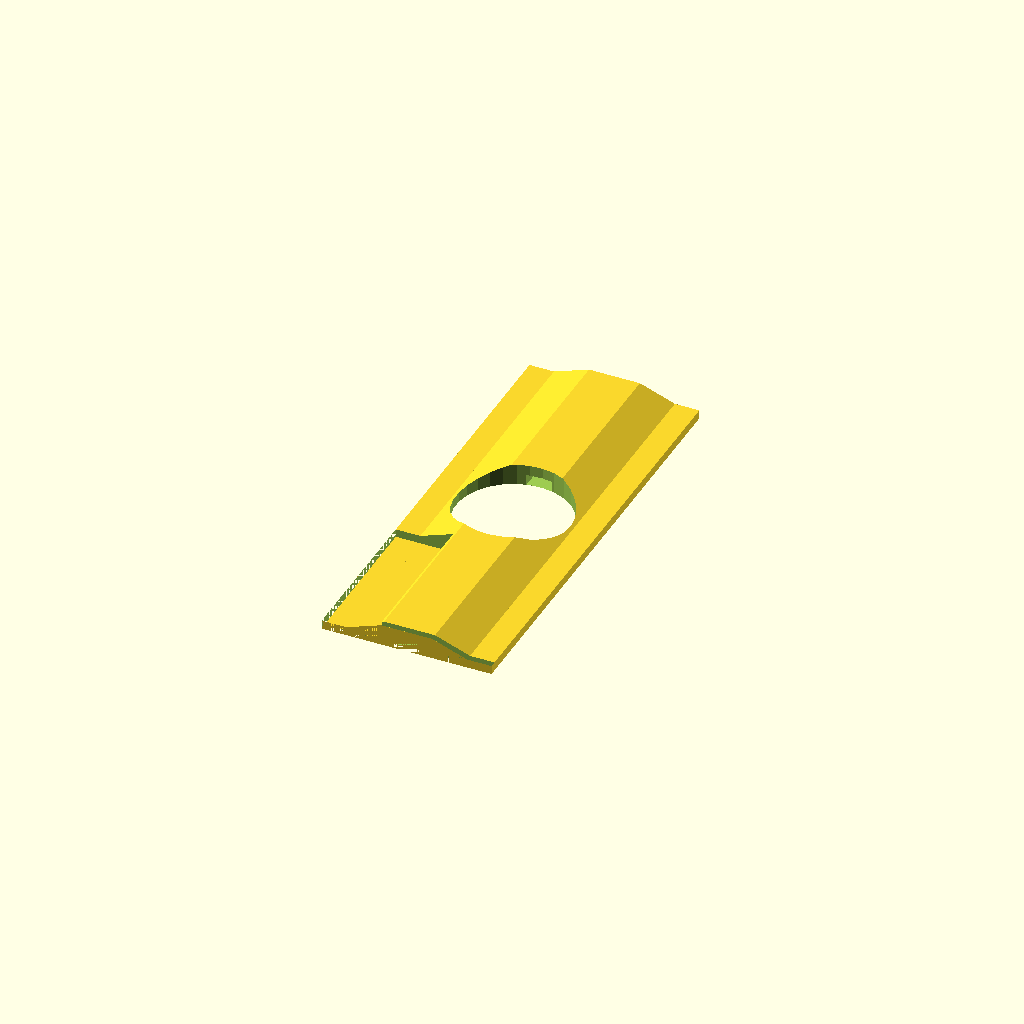
Cell 1: rendered with the file's own defaults.
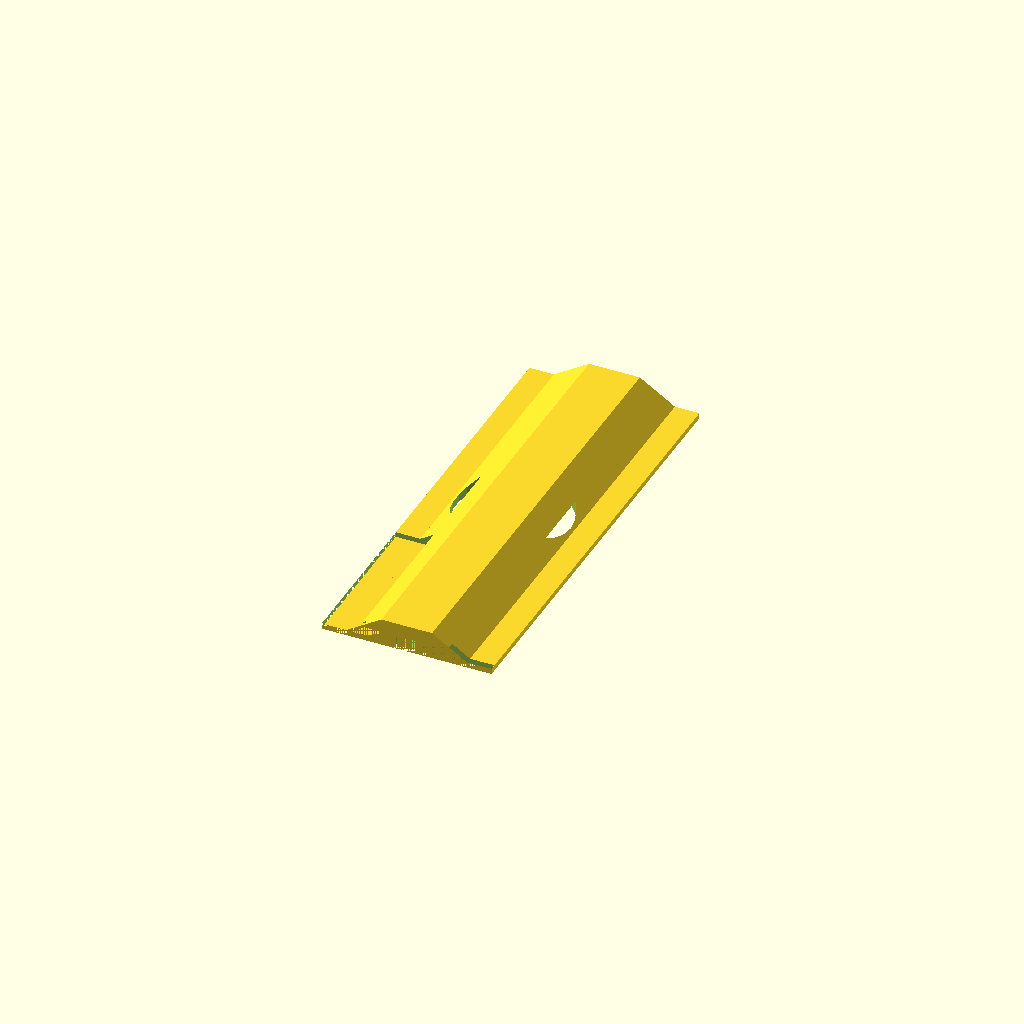
Cell 2 — tol set to 1, the other parameters unchanged.
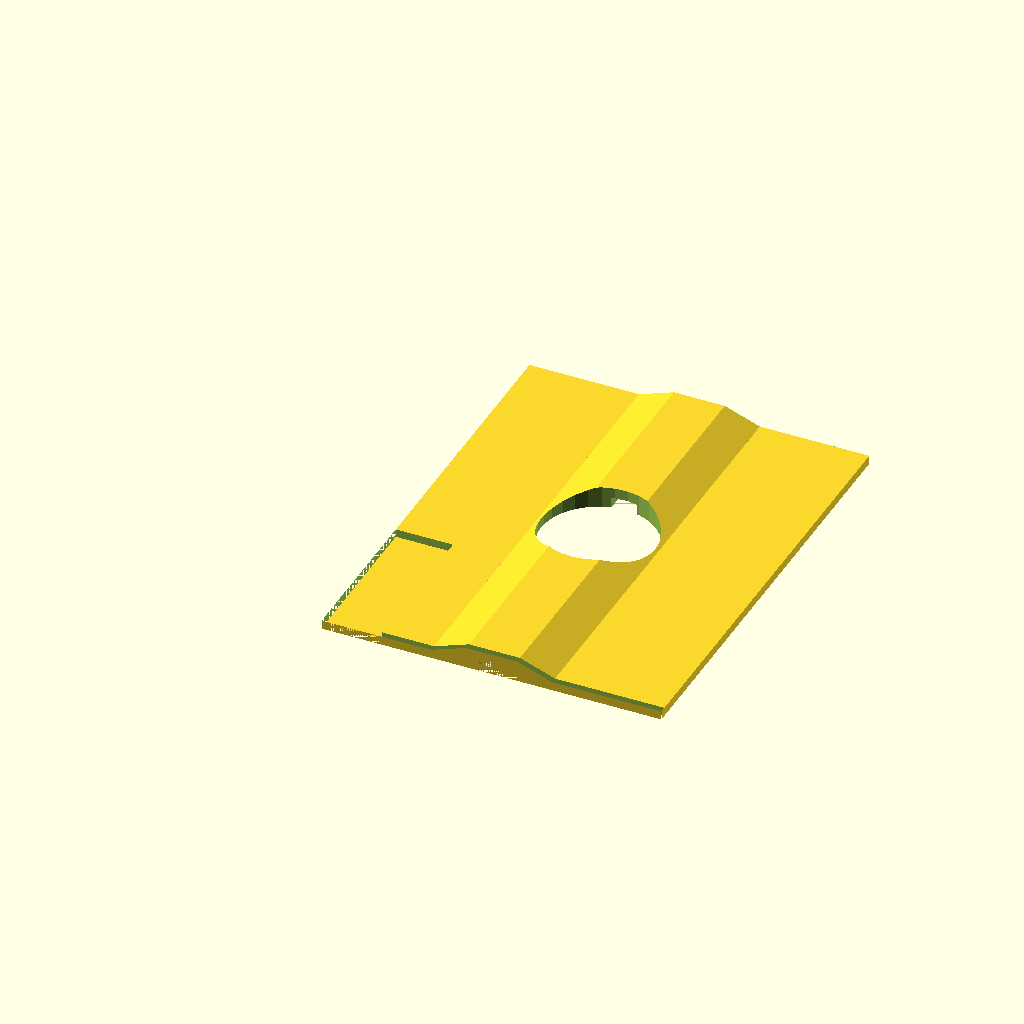
Cell 3: ledpcbw = 53.4 (everything else at default).
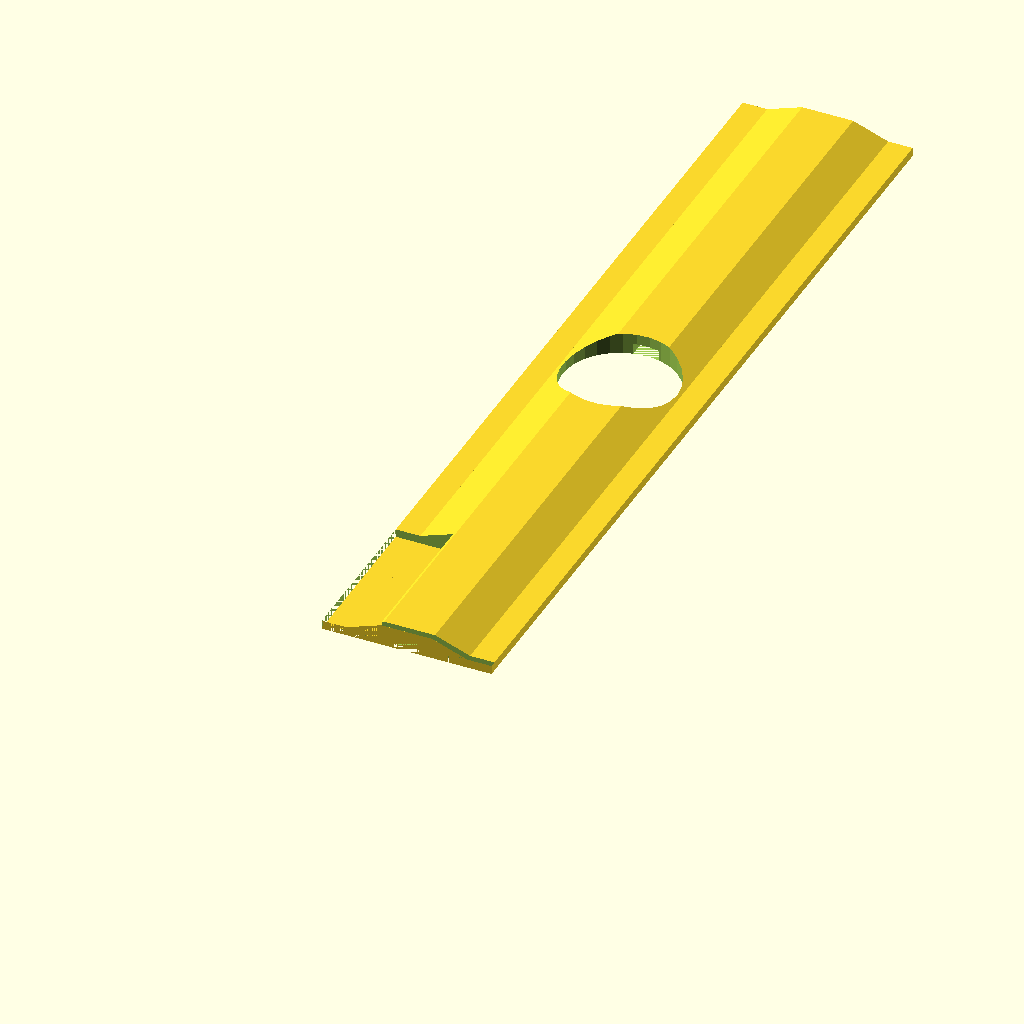
Cell 4: the same model with ledpcbh = 143.76.
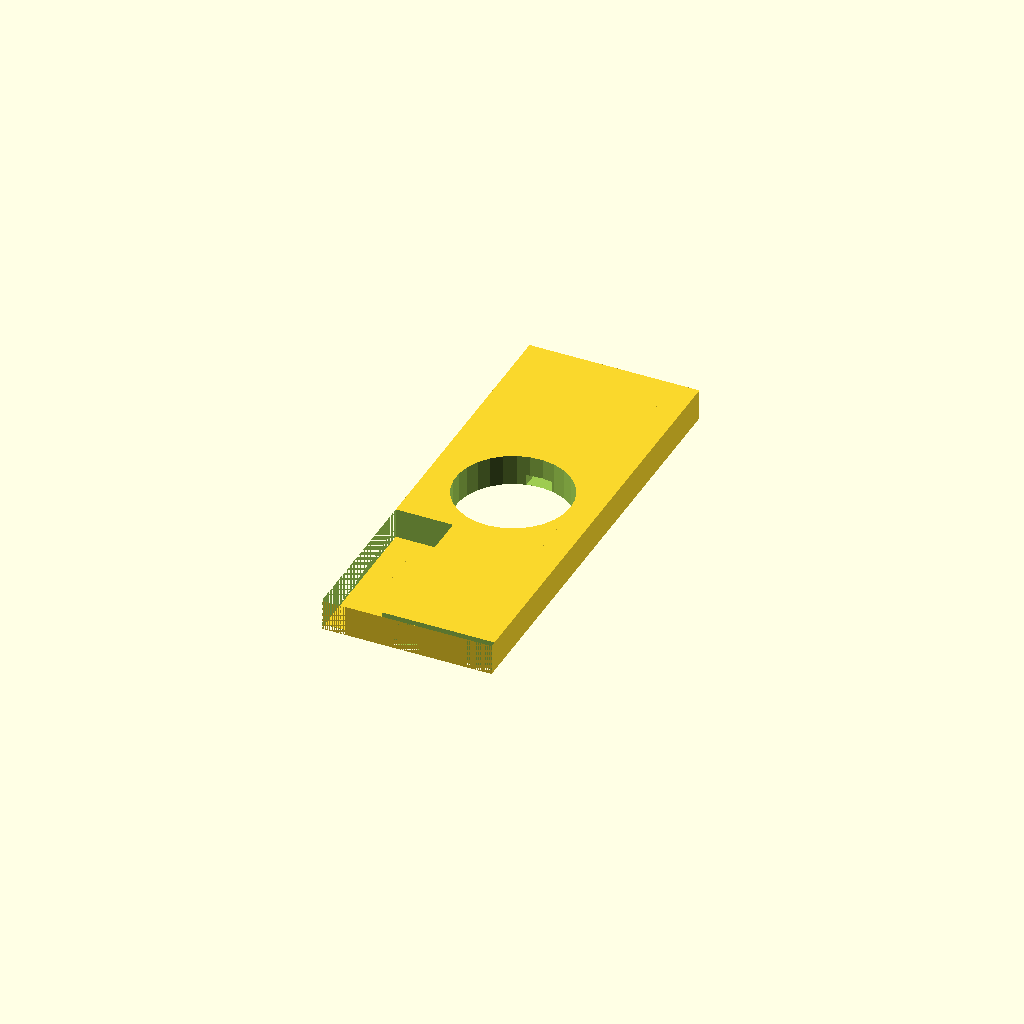
Cell 5 — ledpcb_thickness set to 6.94, the other parameters unchanged.
All cells are drawn from one camera (rotation 55°, 0°, 25°, orthographic, colour scheme Cornfield), so only the parameter changes between them.
The OpenSCAD source (randomstuff/OLMDiffuser/diffuser.scad):
/* Diffuser Lense For A Particular Project (OpenSCAD) */
tol = 0.5;

/* LED PCB */
ledpcbw = 26.7;
ledpcbh = 71.88;
ledpcb_thickness = 3.47;
ledpcb_header_pos = 25;
ledpcb_header_w = 9;
holedia = 16 + 2;

/* Diffuser */
diffuserw=ledpcbw;
diffuserh=ledpcbh-1.82;
thickness=ledpcb_thickness-1.59 - tol;

/* Enclosure hole */
enclosurew = 19;

/* SMD LED */
ledh = 2.76-1.59 + tol;
ledw = 4;

difference()
{
  union()
  {
    // Cutout area to allow for raftless printing
    cube([ledpcb_header_w,ledpcb_header_pos, 0.1]);
    
    // Main object
    difference()
    {
      union()
      { // Main Body
        cube([diffuserw,diffuserh,thickness]);
        hull()
        {
          translate([(diffuserw - enclosurew)/2,0,0])
            cube([enclosurew,diffuserh,thickness]);
          translate([ledpcbw/2 - ledw,0,ledh])
            cube([ledw*2,diffuserh,ledh]);
        }
      }

      // LED Holes
      translate([ledpcbw/2 - ledw/2,0,0])
        cube([ledw,ledpcbh,ledh]);

      // Camera Hole
      translate([ledpcbw/2,ledpcbh/2,-thickness/2])
        cylinder(thickness*3,d=holedia);

      // Header Hole
      translate([0,0,-thickness/2])
        cube([ledpcb_header_w,ledpcb_header_pos,thickness*3]);
    }
  }
  
  /* Trimming */
  translate([0,0,-thickness])
    cube([diffuserw,1,thickness*4]);
}
Customizer parameters (derived from the source; name, type, default, range or options):
tol: number, default 0.5
ledpcbw: number, default 26.7
ledpcbh: number, default 71.88
ledpcb_thickness: number, default 3.47
ledpcb_header_pos: number, default 25
ledpcb_header_w: number, default 9
enclosurew: number, default 19
ledw: number, default 4
